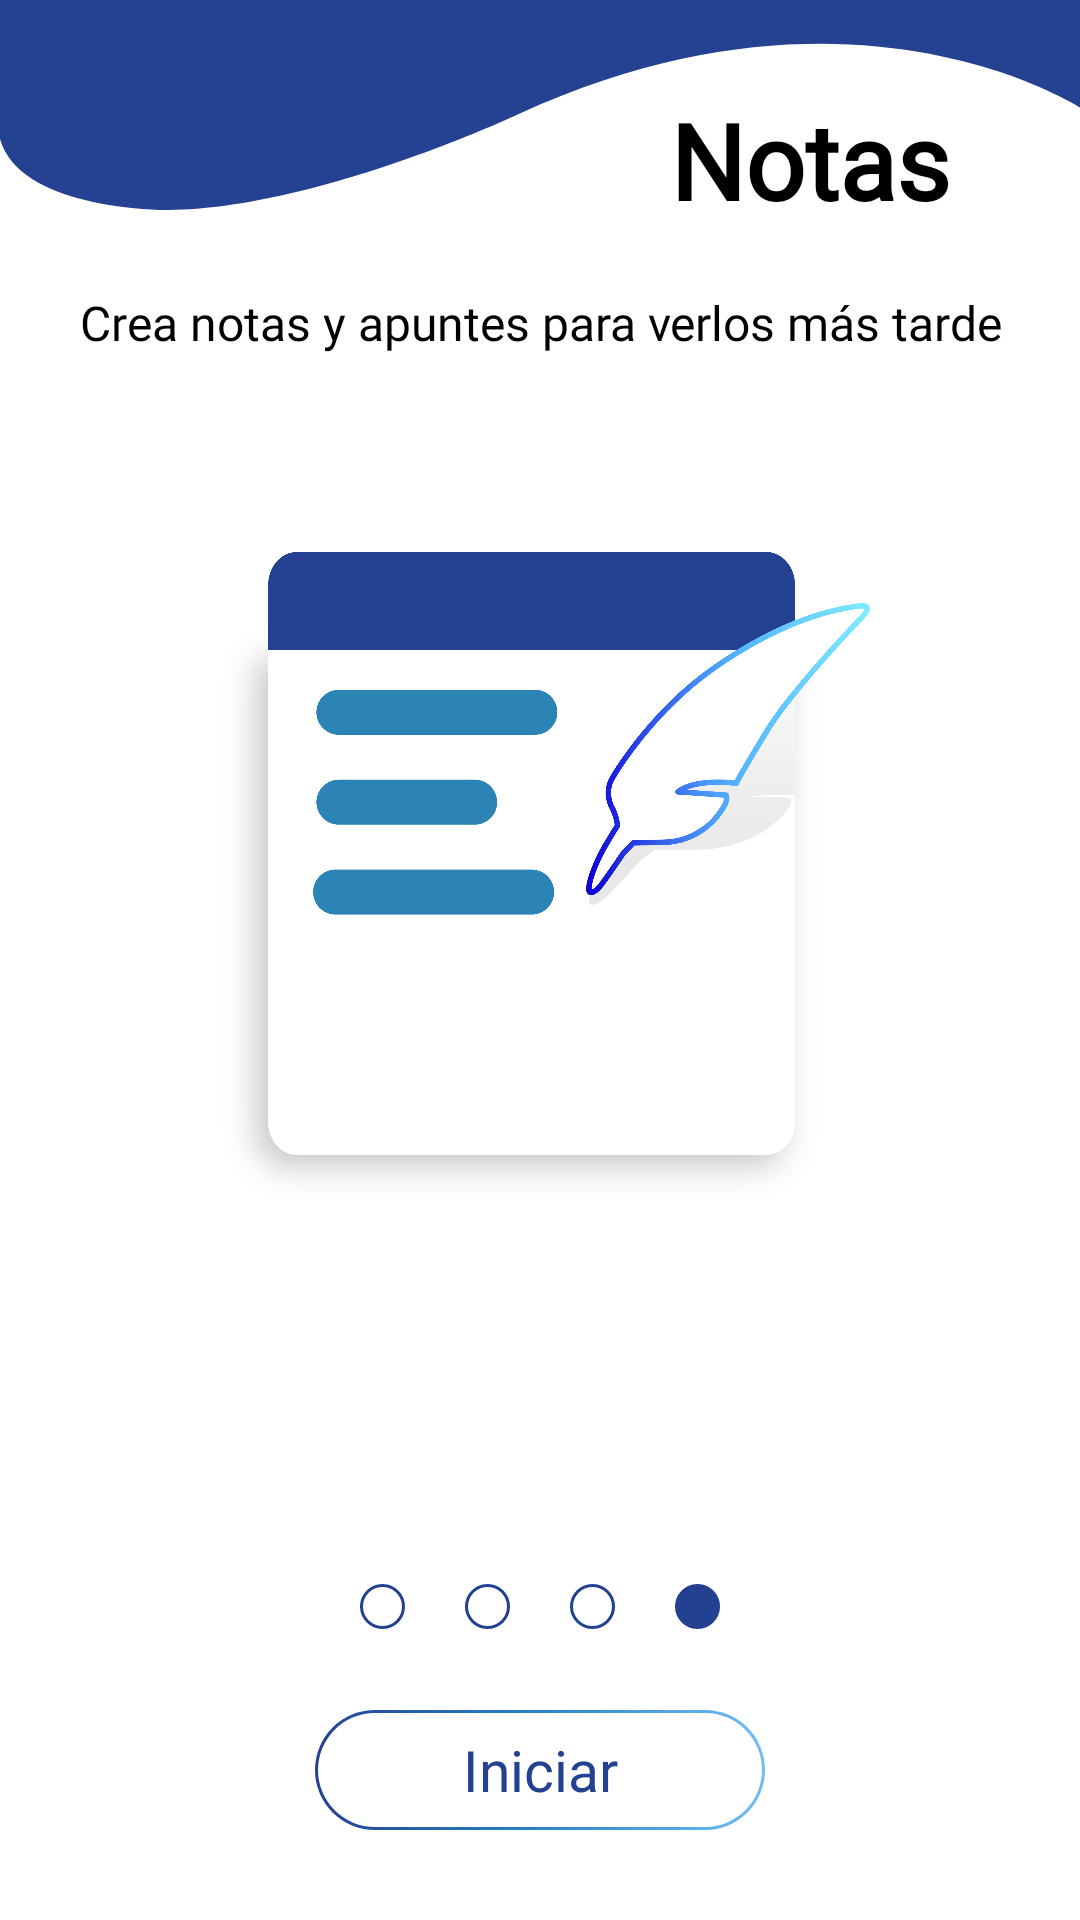

Here is an Android app screen rendered from its layout file. Give the layout XML and the strings, colors and styles it references.
<!-- AndroidManifest.xml: application theme Theme.AsistenteDeProfesores -->
<!-- res/layout/fragment_welcome4.xml -->
<?xml version="1.0" encoding="utf-8"?>
<LinearLayout xmlns:android="http://schemas.android.com/apk/res/android"
    xmlns:tools="http://schemas.android.com/tools"
    android:layout_width="match_parent"
    android:layout_height="match_parent"
    android:background="@color/tercero"
    android:orientation="vertical"
    android:theme="@style/ThemeOverlay.AsistenteDeProfesores.FullscreenContainer"
    tools:context=".ui.view.fragments.WelcomeFragment">
    <LinearLayout
        android:id="@+id/notasPreview"
        android:background="@color/tercero"
        android:layout_width="match_parent"
        android:layout_height="wrap_content"
        android:orientation="vertical">
        <FrameLayout
            android:layout_width="match_parent"
            android:layout_height="wrap_content">
            <ImageView
                android:layout_width="match_parent"
                android:layout_height="70dp"
                android:background="@drawable/ic_notas_top"/>
            <LinearLayout
                android:orientation="horizontal"
                android:layout_marginTop="30dp"
                android:layout_width="match_parent"
                android:layout_height="wrap_content">
                <Space
                    android:layout_weight="1"
                    android:layout_width="0dp"
                    android:layout_height="0dp"/>
                <TextView
                    android:id="@+id/notasHeader"
                    android:layout_weight="1"
                    android:layout_width="0dp"
                    android:layout_height="wrap_content"
                    android:fontFamily="@font/white_dream"
                    android:gravity="center"
                    android:text="Notas"
                    android:textColor="@color/black"
                    android:textSize="35sp"
                    android:textStyle="bold" />
            </LinearLayout>
        </FrameLayout>
        <TextView
            android:text="Crea notas y apuntes para verlos más tarde"
            android:gravity="center"
            android:textColor="@color/black"
            android:fontFamily="@font/biotif_medium"
            android:textSize="16sp"
            android:layout_marginTop="20dp"
            android:layout_marginStart="20dp"
            android:layout_marginEnd="20dp"
            android:layout_marginBottom="30dp"
            android:layout_width="match_parent"
            android:layout_height="wrap_content"/>
    </LinearLayout>
    <ImageView
        android:layout_weight="1"
        android:src="@drawable/notas_preview"
        android:padding="10dp"
        android:gravity="center"
        android:backgroundTint="@color/decimo"
        android:background="@drawable/ask_key_dialog_bg"
        android:layout_marginHorizontal="60dp"
        android:layout_width="match_parent"
        android:layout_height="0dp"/>

    <LinearLayout
        android:layout_width="wrap_content"
        android:layout_height="113dp"
        android:layout_gravity="center_horizontal|bottom"
        android:gravity="bottom"
        android:orientation="horizontal">

        <ImageView
            android:layout_width="15dp"
            android:layout_height="15dp"
            android:layout_margin="10dp"
            android:background="@drawable/welcome_progress" />

        <ImageView
            android:layout_width="15dp"
            android:layout_height="15dp"
            android:layout_margin="10dp"
            android:background="@drawable/welcome_progress" />

        <ImageView
            android:layout_width="15dp"
            android:layout_height="15dp"
            android:layout_margin="10dp"
            android:background="@drawable/welcome_progress" />

        <ImageView
            android:layout_width="15dp"
            android:layout_height="15dp"
            android:layout_margin="10dp"
            android:backgroundTint="@color/primero"
            android:background="@drawable/welcome_progress" />
    </LinearLayout>
    <TextView
        android:id="@+id/welcome_start"
        android:layout_gravity="center"
        android:gravity="center"
        android:textSize="19sp"
        android:background="@drawable/start_button"
        android:text="@string/start"
        android:textColor="@color/primero"
        android:layout_marginTop="17dp"
        android:layout_marginBottom="30dp"
        android:layout_width="150dp"
        android:layout_height="40dp"/>

</LinearLayout>
<!-- resources referenced by this layout -->
<resources>
  <color name="black">#FF000000</color>
  <color name="decimo">#3660B3EF</color>
  <color name="primero">#234191</color>
  <color name="tercero">#ffffff</color>
  <!-- drawable ic_notas_top (drawable) -->
  <vector xmlns:android="http://schemas.android.com/apk/res/android"
      android:width="768.21dp"
      android:height="160.07dp"
      android:viewportWidth="768.21"
      android:viewportHeight="160.07">
    <path
        android:pathData="M0,0v26.93v5.07v73.91c14.67,55.29 120,54.16 120,54.16c106.66,-1.13 249.38,-73.34 249.38,-73.34c237.38,-117.34 398.84,-4.76 398.84,-4.76v-49.97v-5.07L768.21,0L0,0z"
        android:fillColor="#254191"/>
  </vector>
  <!-- drawable notas_preview: png bitmap (drawable, 93066 bytes) -->
  <!-- drawable start_button (drawable) -->
  <?xml version="1.0" encoding="utf-8"?>
  <ripple android:color="@color/decimo" xmlns:android="http://schemas.android.com/apk/res/android">
      <item>
          <layer-list>
              <item>
                  <shape android:shape="rectangle">
                      <gradient
                          android:startColor="@color/primero"
                          android:centerColor="@color/segundo"
                          android:endColor="@color/octavo"/>
                      <corners android:radius="50dp"/>
                  </shape>
              </item>
              <item
                  android:top="1dp"
                  android:right="1dp"
                  android:bottom="1dp"
                  android:left="1dp">
                  <shape android:shape="rectangle">
                      <solid android:color="@color/white"/>
                      <corners android:radius="50dp"/>
                  </shape>
              </item>
          </layer-list>
      </item>
  </ripple>
  <!-- drawable welcome_progress (drawable) -->
  <?xml version="1.0" encoding="utf-8"?>
  <shape android:shape="oval" xmlns:android="http://schemas.android.com/apk/res/android">
      <solid android:color="@color/white"/>
      <stroke android:color="@color/primero" android:width="1dp"/>
  </shape>
  <string name="start">Iniciar</string>
  <style name="ThemeOverlay.AsistenteDeProfesores.FullscreenContainer" parent="">
          <item name="fullscreenBackgroundColor">@color/light_blue_600</item>
          <item name="fullscreenTextColor">@color/light_blue_A200</item>
      </style>
  <style name="Theme.AsistenteDeProfesores" parent="Theme.MaterialComponents.DayNight.NoActionBar">
          
          <item name="colorPrimary">@color/primero</item>
          <item name="colorPrimaryVariant">@color/segundo</item>
          <item name="colorOnPrimary">@color/tercero</item>
          
          <item name="colorSecondary">@color/cuarto</item>
          <item name="colorSecondaryVariant">@color/quinto</item>
          <item name="colorOnSecondary">@color/sexto</item>
          
          <item name="android:statusBarColor">?attr/colorPrimaryVariant</item>
          
          <item name="android:windowBackground">@drawable/splash_background</item>
          <item name="android:listDivider">@color/listDivider</item>
      </style>
  <color name="segundo">#2985C7</color>
  <color name="octavo">#73BDF3</color>
  <color name="white">#FFFFFFFF</color>
  <color name="light_blue_600">#FF039BE5</color>
  <color name="light_blue_A200">#FF40C4FF</color>
  <color name="cuarto">#F0F1F1</color>
  <color name="quinto">#304758</color>
  <color name="sexto">#ffffff</color>
  <!-- drawable splash_background (drawable) -->
  <?xml version="1.0" encoding="utf-8"?>
  <layer-list xmlns:android="http://schemas.android.com/apk/res/android">
      <item android:drawable="@color/white"/>
      <item android:drawable="@drawable/splash_bg"/>
      <item  android:drawable="@drawable/ic_logo" android:gravity="center" android:width="100dp" android:height="80.39501dp"/>
  </layer-list>
  <color name="listDivider">#5A6DA6</color>
  <!-- drawable splash_bg: vector/xml drawable (drawable, 2049 chars, omitted) -->
  <!-- drawable ic_logo: vector/xml drawable (drawable, 4446 chars, omitted) -->
</resources>
